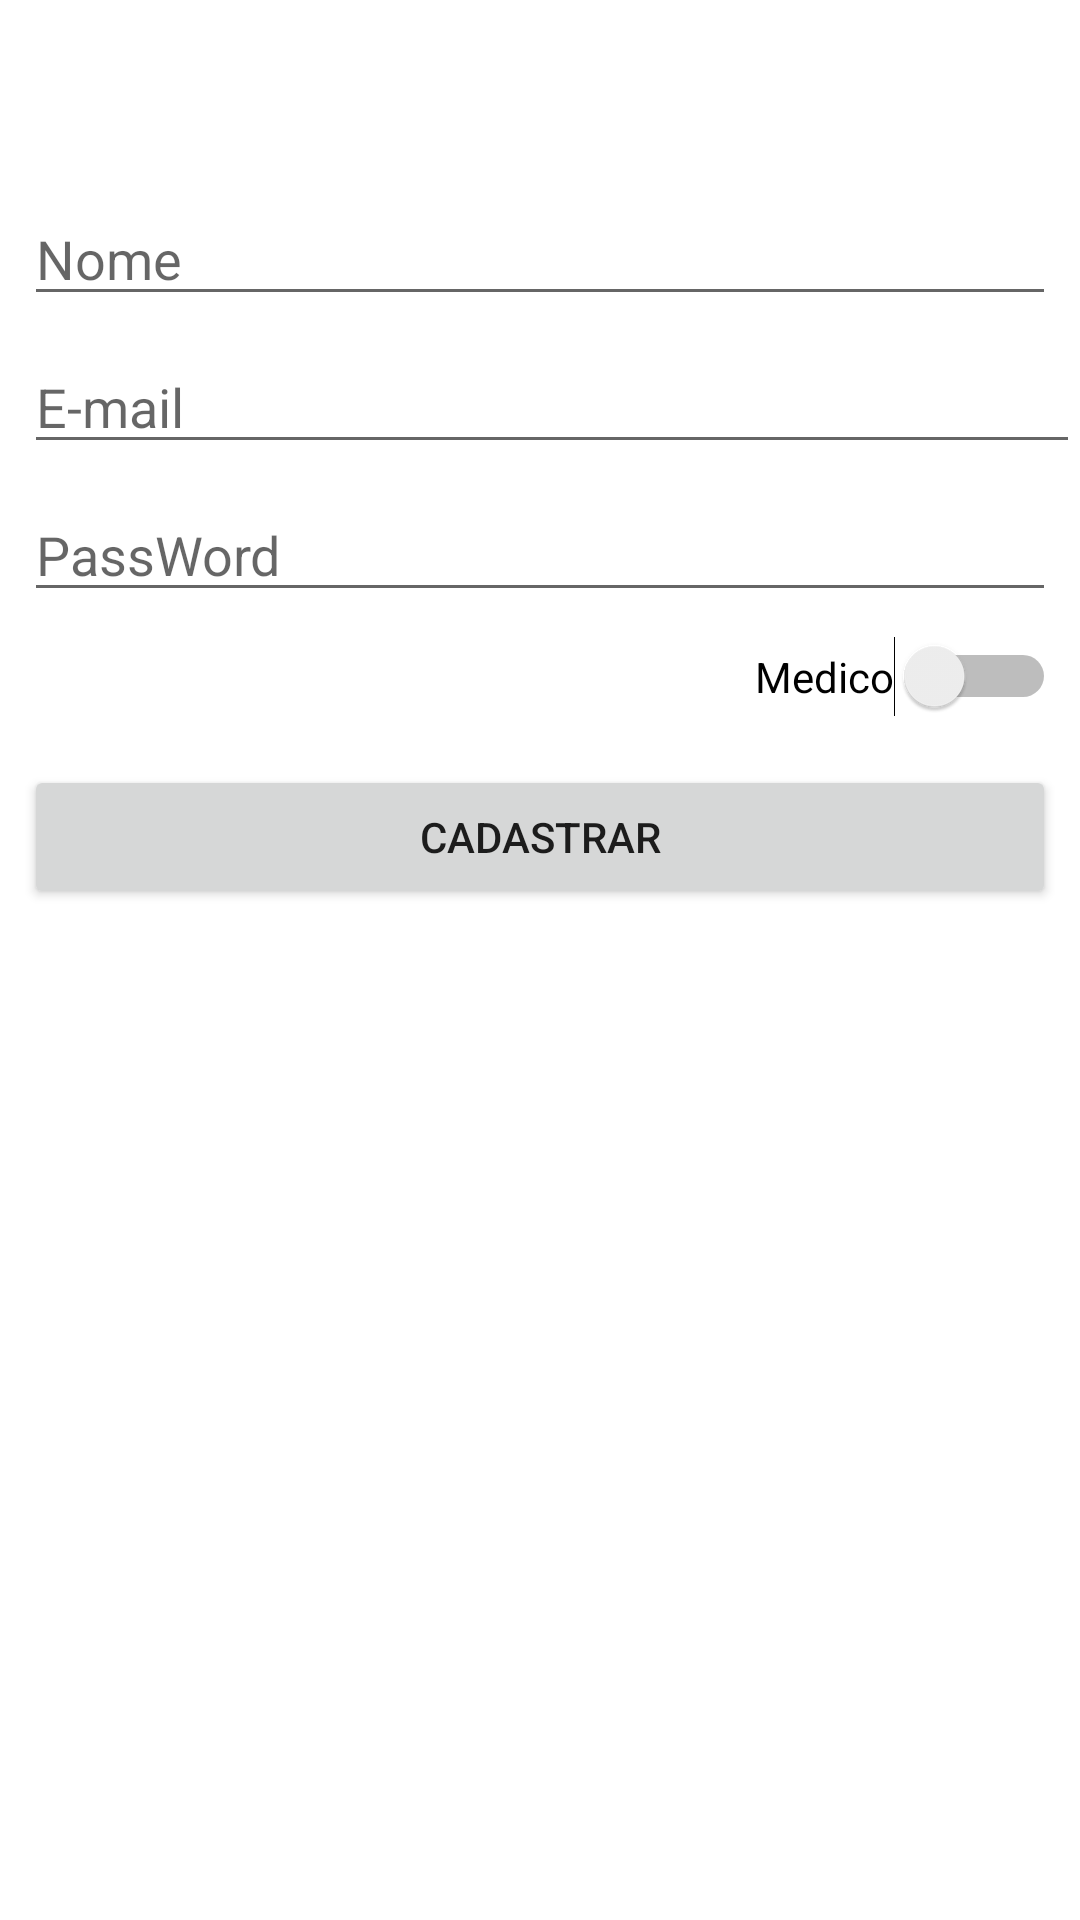

Android layout source for this screen:
<!-- AndroidManifest.xml: application theme Theme.Sistem_login -->
<!-- res/layout/activity_cadastro.xml -->
<?xml version="1.0" encoding="utf-8"?>
<androidx.constraintlayout.widget.ConstraintLayout xmlns:android="http://schemas.android.com/apk/res/android"
    xmlns:app="http://schemas.android.com/apk/res-auto"
    xmlns:tools="http://schemas.android.com/tools"
    android:layout_width="match_parent"
    android:layout_height="match_parent"
    tools:context=".CadastroActivity">

    <ImageView
        android:id="@+id/imageView3"
        android:layout_width="wrap_content"
        android:layout_height="wrap_content"
        android:layout_marginTop="32dp"
        app:layout_constraintEnd_toEndOf="parent"
        app:layout_constraintStart_toStartOf="parent"
        app:layout_constraintTop_toTopOf="parent"
        tools:srcCompat="@tools:sample/avatars" />

    <EditText
        android:id="@+id/etNome"
        android:layout_width="0dp"
        android:layout_height="wrap_content"
        android:layout_marginStart="8dp"
        android:layout_marginTop="32dp"
        android:layout_marginEnd="8dp"
        android:ems="10"
        android:hint="Nome"
        android:inputType="textPersonName"
        app:layout_constraintEnd_toEndOf="parent"
        app:layout_constraintStart_toStartOf="parent"
        app:layout_constraintTop_toBottomOf="@+id/imageView3" />

    <EditText
        android:id="@+id/etEmail"
        android:layout_width="0dp"
        android:layout_height="wrap_content"
        android:layout_marginStart="8dp"
        android:layout_marginTop="8dp"
        android:ems="10"
        android:hint="E-mail"
        android:inputType="textEmailAddress"
        app:layout_constraintEnd_toEndOf="parent"
        app:layout_constraintStart_toStartOf="parent"
        app:layout_constraintTop_toBottomOf="@+id/etNome" />

    <EditText
        android:id="@+id/etSenha"
        android:layout_width="0dp"
        android:layout_height="wrap_content"
        android:layout_marginStart="8dp"
        android:layout_marginTop="8dp"
        android:layout_marginEnd="8dp"
        android:ems="10"
        android:hint="PassWord"
        android:inputType="textPassword"
        app:layout_constraintEnd_toEndOf="parent"
        app:layout_constraintStart_toStartOf="parent"
        app:layout_constraintTop_toBottomOf="@+id/etEmail" />

    <Switch
        android:id="@+id/sMedico"
        android:layout_width="wrap_content"
        android:layout_height="wrap_content"
        android:layout_marginTop="8dp"
        android:layout_marginEnd="8dp"
        android:text="Medico"
        app:layout_constraintEnd_toEndOf="parent"
        app:layout_constraintTop_toBottomOf="@+id/etSenha" />

    <Button
        android:id="@+id/btCadastrar"
        android:layout_width="0dp"
        android:layout_height="wrap_content"
        android:layout_marginStart="8dp"
        android:layout_marginTop="16dp"
        android:layout_marginEnd="8dp"
        android:text="Cadastrar"
        app:layout_constraintEnd_toEndOf="parent"
        app:layout_constraintStart_toStartOf="parent"
        app:layout_constraintTop_toBottomOf="@+id/sMedico" />
</androidx.constraintlayout.widget.ConstraintLayout>
<!-- resources referenced by this layout -->
<resources>
  <style name="Theme.Sistem_login" parent="Theme.MaterialComponents.DayNight.DarkActionBar">
          
          <item name="colorPrimary">@color/purple_500</item>
          <item name="colorPrimaryVariant">@color/purple_700</item>
          <item name="colorOnPrimary">@color/white</item>
          
          <item name="colorSecondary">@color/teal_200</item>
          <item name="colorSecondaryVariant">@color/teal_700</item>
          <item name="colorOnSecondary">@color/black</item>
          
          <item name="android:statusBarColor">?attr/colorPrimaryVariant</item>
          
      </style>
  <!-- not gathered from this repository: default colours our renderer supplied (Android Studio template values) -->
  <color name="purple_500">#FF6200EE</color>
  <color name="purple_700">#FF3700B3</color>
  <color name="teal_200">#FF03DAC5</color>
  <color name="teal_700">#FF018786</color>
  <color name="black">#FF000000</color>
  <color name="white">#FFFFFFFF</color>
</resources>
